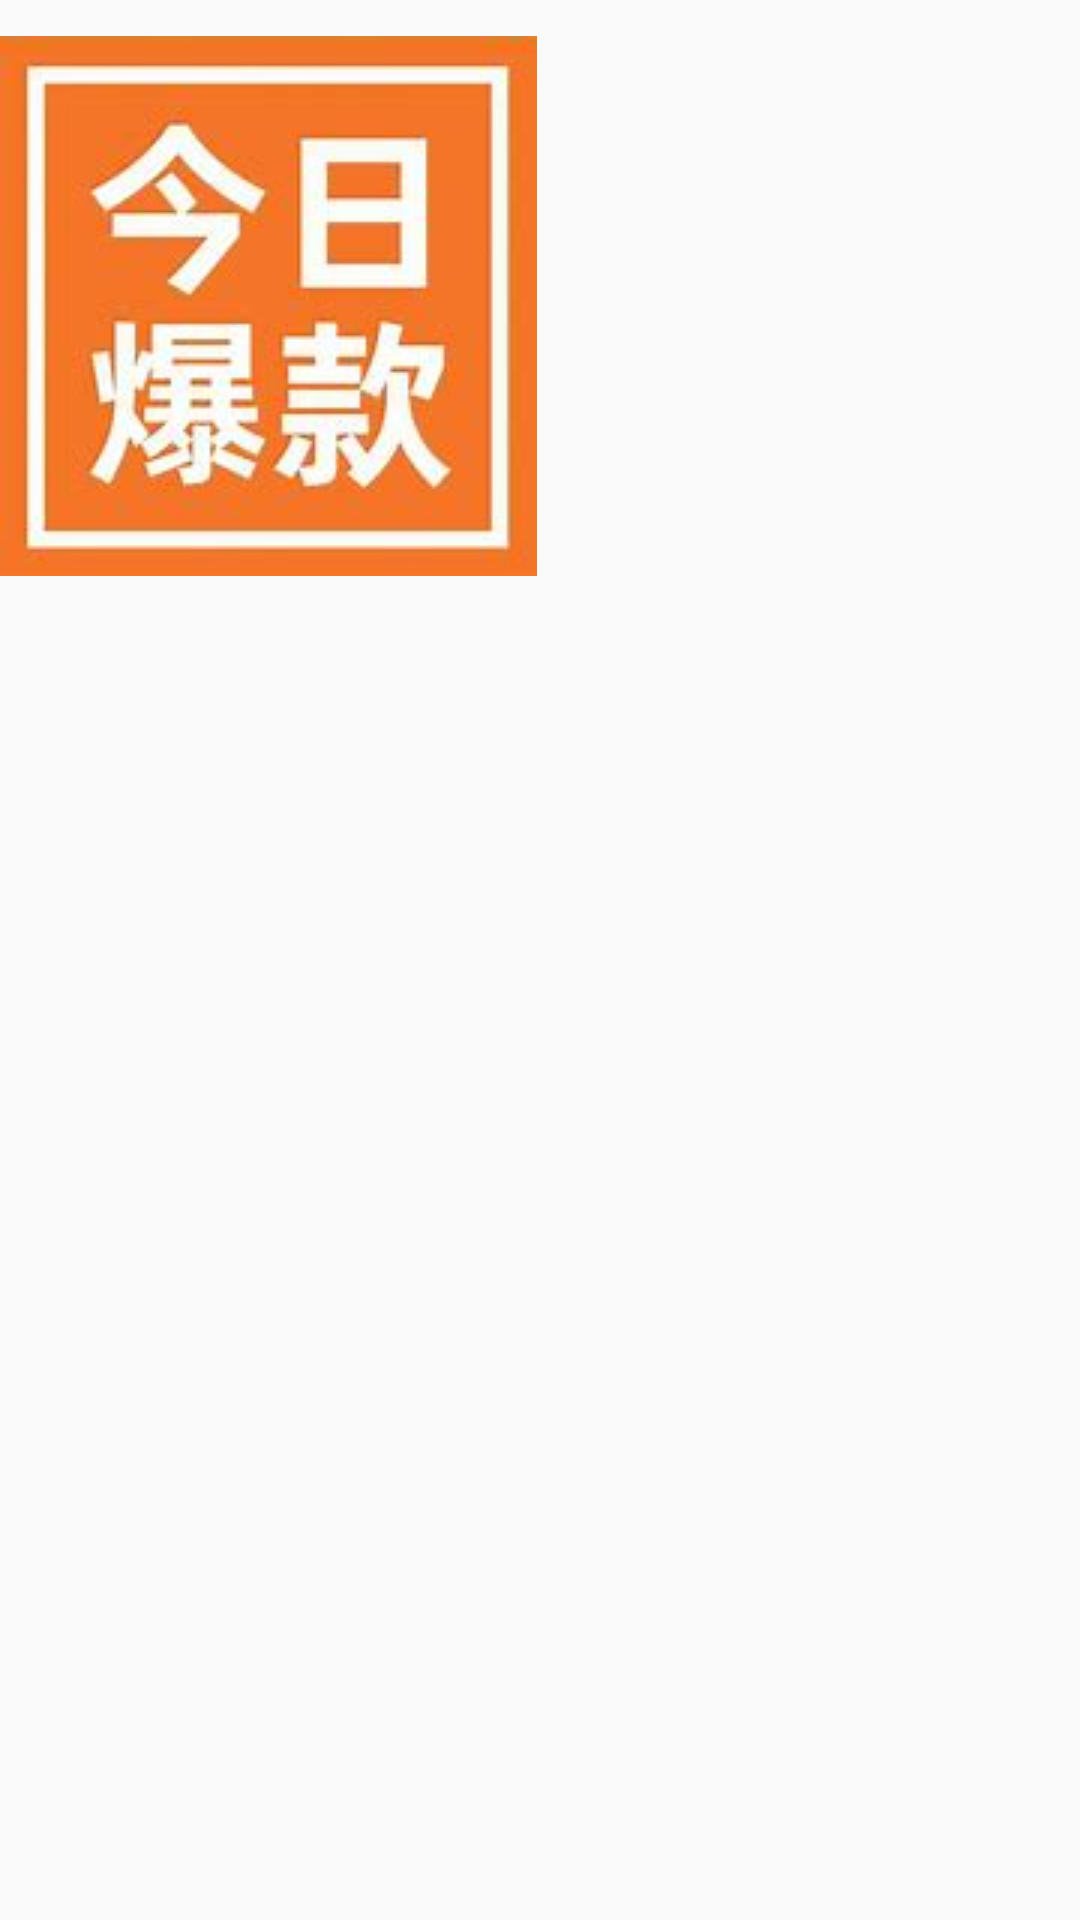

Here is an Android app screen rendered from its layout file. Give the layout XML and the strings, colors and styles it references.
<!-- AndroidManifest.xml: application theme AppTheme -->
<!-- res/layout/layout_item_recycleradpter.xml -->
<?xml version="1.0" encoding="utf-8"?>
<LinearLayout xmlns:android="http://schemas.android.com/apk/res/android"
    xmlns:app="http://schemas.android.com/apk/res-auto"
    android:layout_width="wrap_content"
    android:layout_height="wrap_content">

    <ImageView
        android:id="@+id/imgs"
        android:layout_width="wrap_content"
        android:layout_height="204dp"
        app:srcCompat="@drawable/app6" />
</LinearLayout>
<!-- resources referenced by this layout -->
<resources>
  <!-- drawable app6: jpg bitmap (drawable, 7181 bytes) -->
  <style name="AppTheme" parent="Theme.AppCompat.Light.NoActionBar">
          
          <item name="colorPrimary">@color/colorPrimary</item>
          <item name="colorPrimaryDark">@color/colorPrimaryDark</item>
          <item name="colorAccent">@color/colorAccent</item>
      </style>
  <color name="colorPrimary">#6200EE</color>
  <color name="colorPrimaryDark">#3700B3</color>
  <color name="colorAccent">#03DAC5</color>
</resources>
